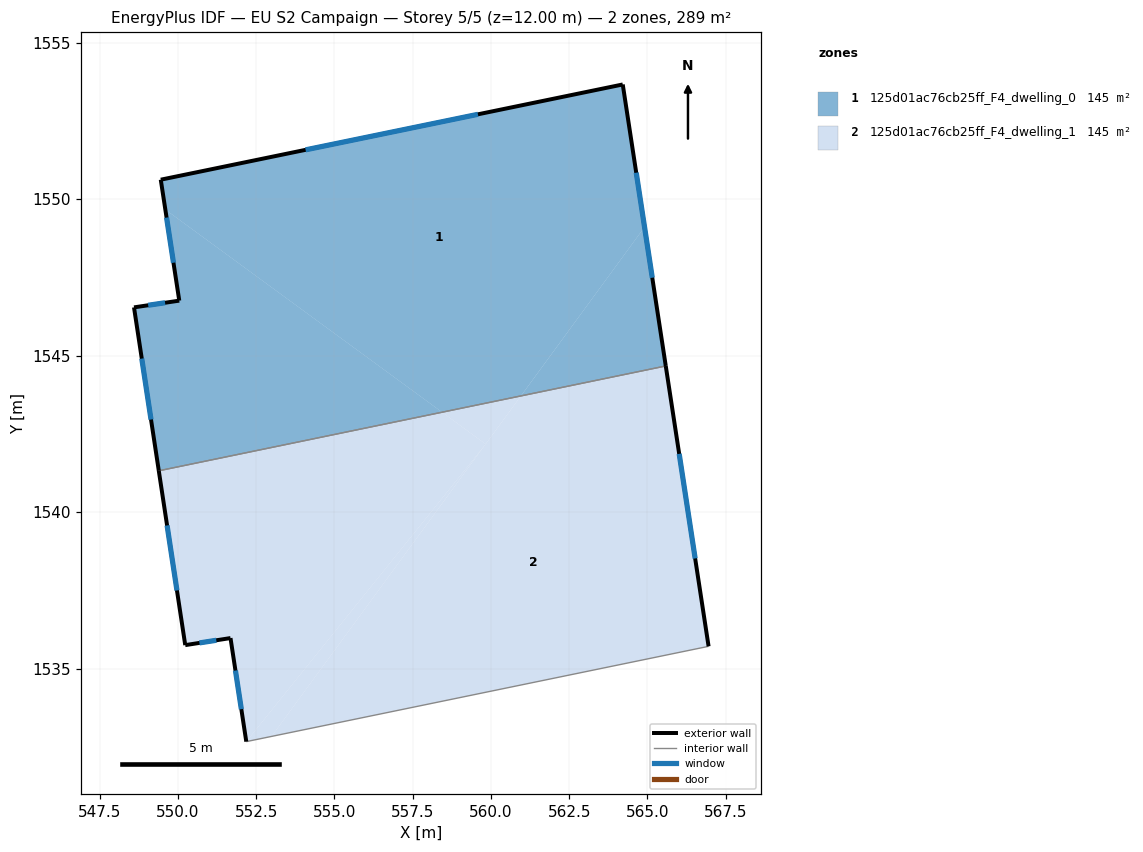
=== STOREY PLAN SPEC (per zone: floor XY polygon, exterior-wall plan segments, windows/doors) ===
zone 1: 125d01ac76cb25ff_F4_dwelling_0  (144.6 m²)
  floor: (564.21, 1553.66) (564.91, 1549.11) (560.96, 1543.71) (558.44, 1543.19) (549.60, 1549.67) (549.45, 1550.62)
  floor: (564.91, 1549.11) (565.58, 1544.67) (560.96, 1543.71)
  floor: (558.44, 1543.19) (549.39, 1541.32) (548.60, 1546.54) (550.04, 1546.76) (549.60, 1549.67)
  exterior wall: (564.21, 1553.66) – (549.45, 1550.62)  [15.1 m]
    window: (559.58, 1552.71) – (554.08, 1551.57)  [6.3 m²]
  exterior wall: (565.58, 1544.67) – (564.21, 1553.66)  [9.1 m]
    window: (565.15, 1547.49) – (564.64, 1550.84)  [3.8 m²]
  exterior wall: (548.60, 1546.54) – (549.39, 1541.32)  [5.3 m]
    window: (548.84, 1544.91) – (549.14, 1542.96)  [2.2 m²]
  exterior wall: (550.04, 1546.76) – (548.60, 1546.54)  [1.5 m]
    window: (549.59, 1546.69) – (549.05, 1546.61)  [0.6 m²]
  exterior wall: (549.45, 1550.62) – (550.04, 1546.76)  [3.9 m]
    window: (549.64, 1549.41) – (549.86, 1547.97)  [1.6 m²]
  interior walls: 1
zone 2: 125d01ac76cb25ff_F4_dwelling_1  (144.6 m²)
  floor: (560.96, 1543.71) (559.83, 1542.17) (558.44, 1543.19)
  floor: (559.83, 1542.17) (559.82, 1542.16) (552.18, 1532.67) (551.68, 1535.98) (550.23, 1535.75) (549.39, 1541.32) (558.44, 1543.19)
  floor: (565.58, 1544.67) (566.95, 1535.71) (552.99, 1532.84) (560.96, 1543.71)
  floor: (559.82, 1542.16) (552.99, 1532.84) (552.18, 1532.67)
  exterior wall: (551.68, 1535.98) – (552.18, 1532.67)  [3.3 m]
    window: (551.84, 1534.94) – (552.03, 1533.71)  [1.4 m²]
  exterior wall: (550.23, 1535.75) – (551.68, 1535.98)  [1.5 m]
    window: (550.69, 1535.82) – (551.23, 1535.91)  [0.6 m²]
  exterior wall: (549.39, 1541.32) – (550.23, 1535.75)  [5.6 m]
    window: (549.65, 1539.58) – (549.97, 1537.50)  [2.4 m²]
  exterior wall: (566.95, 1535.71) – (565.58, 1544.67)  [9.1 m]
    window: (566.52, 1538.52) – (566.01, 1541.86)  [3.8 m²]
  interior walls: 2

=== DERIVED (storey summary) ===
Building: EU S2 Campaign
Storey: 5 of 5  (floor level z = 12.00 m)
Storey gross floor area: 289.3 m²
Zones on this storey: 2
  - 125d01ac76cb25ff_F4_dwelling_0: floor 144.6 m²; exterior wall 34.8 m (104.5 m²); 5 window(s) 14.5 m²; WWR 13.9%
  - 125d01ac76cb25ff_F4_dwelling_1: floor 144.6 m²; exterior wall 19.5 m (58.5 m²); 4 window(s) 8.1 m²; WWR 13.9%
Zone adjacency (shared interzone walls):
  - 125d01ac76cb25ff_F4_dwelling_0 ↔ 125d01ac76cb25ff_F4_dwelling_1